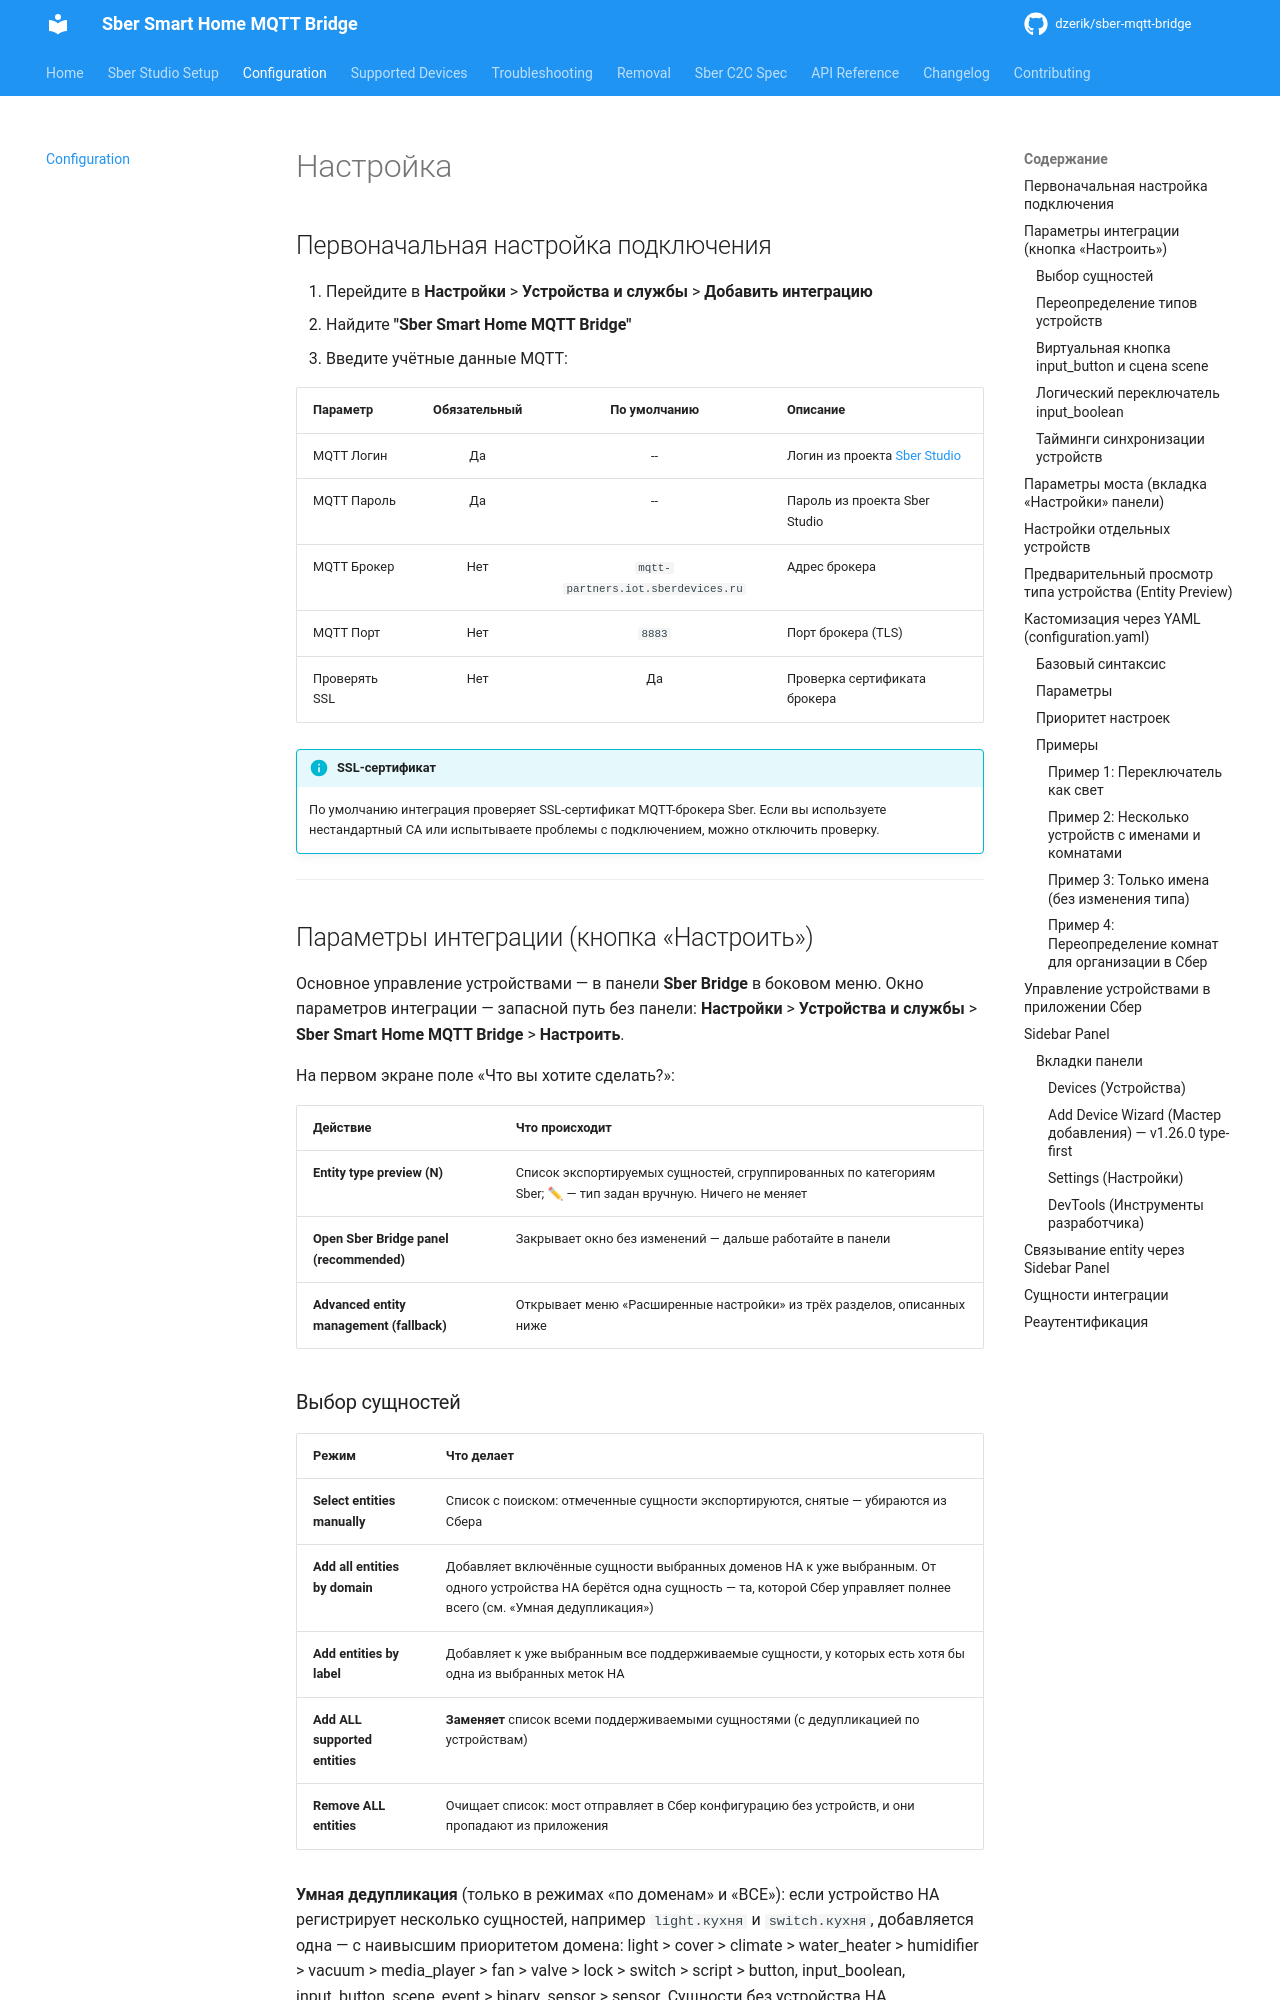

repository: dzerik/sber-mqtt-bridge · page: configuration/index.html · generator: mkdocs

# Настройка

## Первоначальная настройка подключения

1. Перейдите в **Настройки** > **Устройства и службы** > **Добавить интеграцию**
2. Найдите **"Sber Smart Home MQTT Bridge"**
3. Введите учётные данные MQTT:

| Параметр | Обязательный | По умолчанию | Описание |
|----------|:------------:|:------------:|----------|
| MQTT Логин | Да | -- | Логин из проекта [Sber Studio](sber-setup.md) |
| MQTT Пароль | Да | -- | Пароль из проекта Sber Studio |
| MQTT Брокер | Нет | `mqtt-partners.iot.sberdevices.ru` | Адрес брокера |
| MQTT Порт | Нет | `8883` | Порт брокера (TLS) |
| Проверять SSL | Нет | Да | Проверка сертификата брокера |

!!! info "SSL-сертификат"
    По умолчанию интеграция проверяет SSL-сертификат MQTT-брокера Sber. Если вы используете нестандартный CA или испытываете проблемы с подключением, можно отключить проверку.

---

## Параметры интеграции (кнопка «Настроить»)

Основное управление устройствами — в панели **Sber Bridge** в боковом меню. Окно параметров
интеграции — запасной путь без панели: **Настройки** > **Устройства и службы** >
**Sber Smart Home MQTT Bridge** > **Настроить**.

На первом экране поле «Что вы хотите сделать?»:

| Действие | Что происходит |
|----------|----------------|
| **Entity type preview (N)** | Список экспортируемых сущностей, сгруппированных по категориям Sber; ✏ — тип задан вручную. Ничего не меняет |
| **Open Sber Bridge panel (recommended)** | Закрывает окно без изменений — дальше работайте в панели |
| **Advanced entity management (fallback)** | Открывает меню «Расширенные настройки» из трёх разделов, описанных ниже |

### Выбор сущностей

| Режим | Что делает |
|-------|------------|
| **Select entities manually** | Список с поиском: отмеченные сущности экспортируются, снятые — убираются из Сбера |
| **Add all entities by domain** | Добавляет включённые сущности выбранных доменов HA к уже выбранным. От одного устройства HA берётся одна сущность — та, которой Сбер управляет полнее всего (см. «Умная дедупликация») |
| **Add entities by label** | Добавляет к уже выбранным все поддерживаемые сущности, у которых есть хотя бы одна из выбранных меток HA |
| **Add ALL supported entities** | **Заменяет** список всеми поддерживаемыми сущностями (с дедупликацией по устройствам) |
| **Remove ALL entities** | Очищает список: мост отправляет в Сбер конфигурацию без устройств, и они пропадают из приложения |

**Умная дедупликация** (только в режимах «по доменам» и «ВСЕ»): если устройство HA
регистрирует несколько сущностей, например `light.кухня` и `switch.кухня`, добавляется одна —
с наивысшим приоритетом домена: light > cover > climate > water_heater > humidifier > vacuum >
media_player > fan > valve > lock > switch > script > button, input_boolean, input_button, scene, event > binary_sensor >
sensor. Сущности без устройства HA добавляются всегда.
